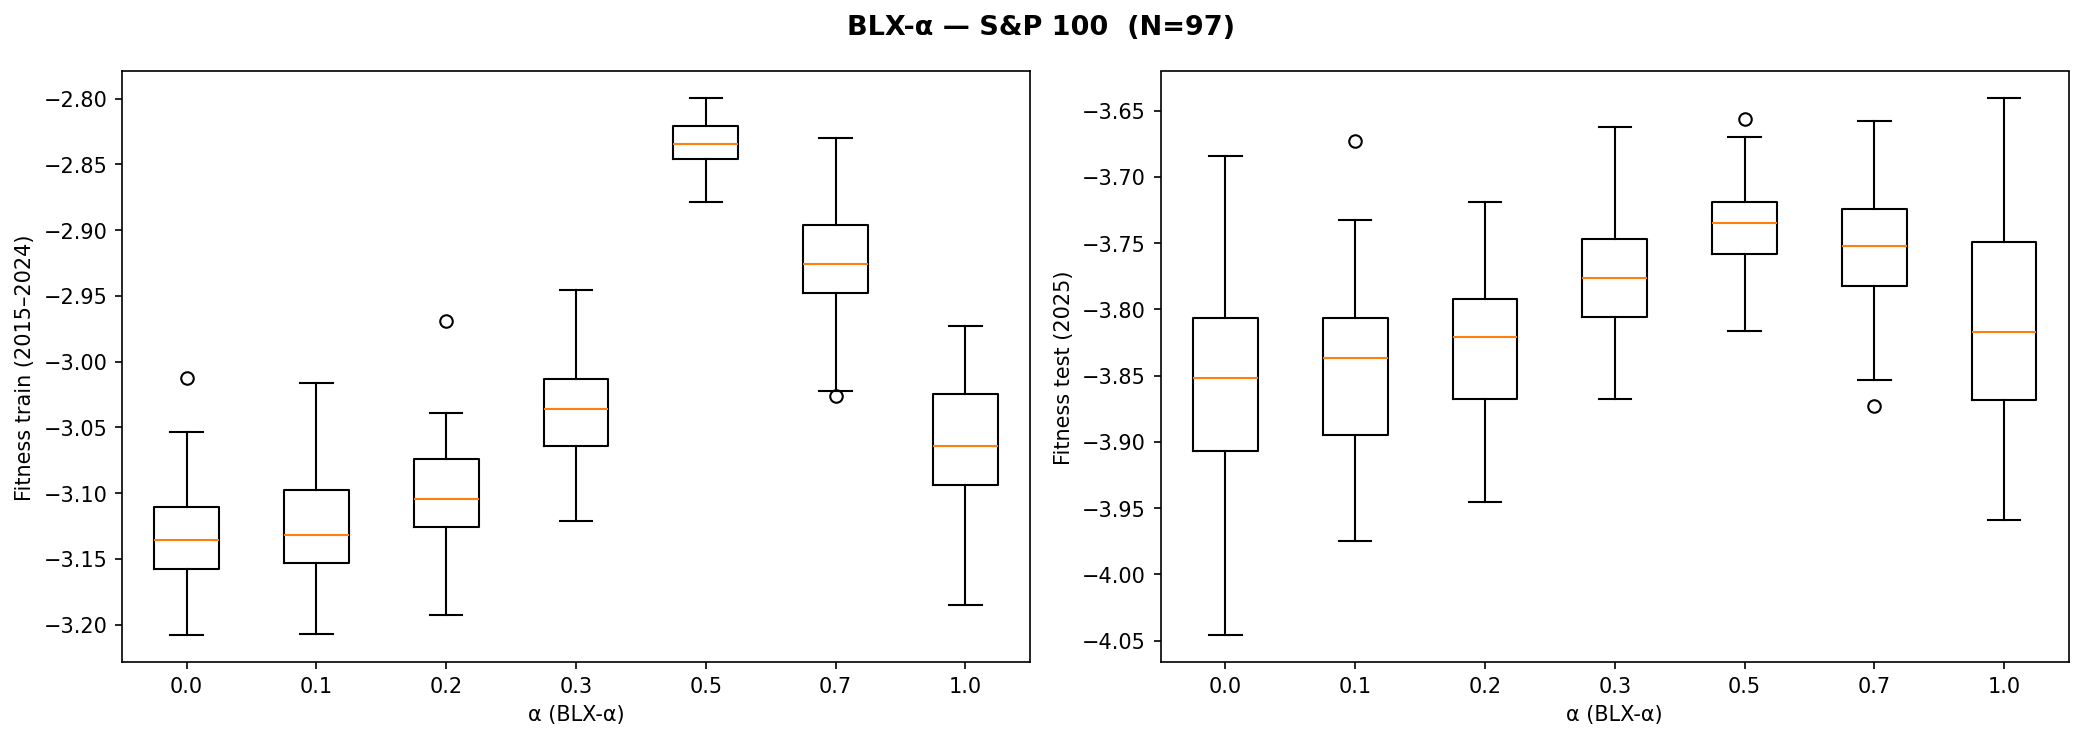

Data behind this chart, as committed beside it:
alpha, fitness_train, fitness_test
0.00, -3.115, -3.807
0.00, -3.101, -3.786
0.00, -3.203, -4
0.00, -3.136, -3.797
0.00, -3.115, -3.806
0.00, -3.071, -3.713
0.00, -3.15, -3.98
0.00, -3.168, -3.929
0.00, -3.104, -3.731
0.00, -3.152, -3.92
0.00, -3.119, -3.86
0.00, -3.146, -3.811
0.00, -3.07, -3.783
0.00, -3.153, -3.829
0.00, -3.054, -3.793
0.00, -3.135, -3.807
0.00, -3.095, -3.733
0.00, -3.197, -3.685
0.00, -3.114, -3.831
0.00, -3.121, -3.863
0.00, -3.144, -3.952
0.00, -3.146, -3.769
0.00, -3.158, -3.811
0.00, -3.013, -3.765
0.00, -3.106, -3.9
0.00, -3.158, -3.982
0.00, -3.157, -3.808
0.00, -3.113, -3.859
0.00, -3.127, -3.91
0.00, -3.165, -3.922
0.00, -3.151, -3.993
0.00, -3.147, -4.023
0.00, -3.134, -3.863
0.00, -3.084, -4.046
0.00, -3.159, -3.808
0.00, -3.168, -3.88
0.00, -3.091, -3.871
0.00, -3.07, -3.838
0.00, -3.185, -3.846
0.00, -3.189, -3.819
0.00, -3.132, -3.956
0.00, -3.132, -3.804
0.00, -3.11, -3.868
0.00, -3.197, -3.825
0.00, -3.208, -3.852
0.00, -3.139, -3.877
0.00, -3.194, -3.886
0.00, -3.082, -3.938
0.00, -3.156, -3.851
0.00, -3.13, -3.861
0.10, -3.131, -3.824
0.10, -3.123, -3.835
0.10, -3.151, -3.939
0.10, -3.141, -3.8
0.10, -3.154, -3.877
0.10, -3.117, -3.761
0.10, -3.122, -3.959
0.10, -3.157, -3.856
0.10, -3.135, -3.765
0.10, -3.132, -3.817
... 290 more rows
